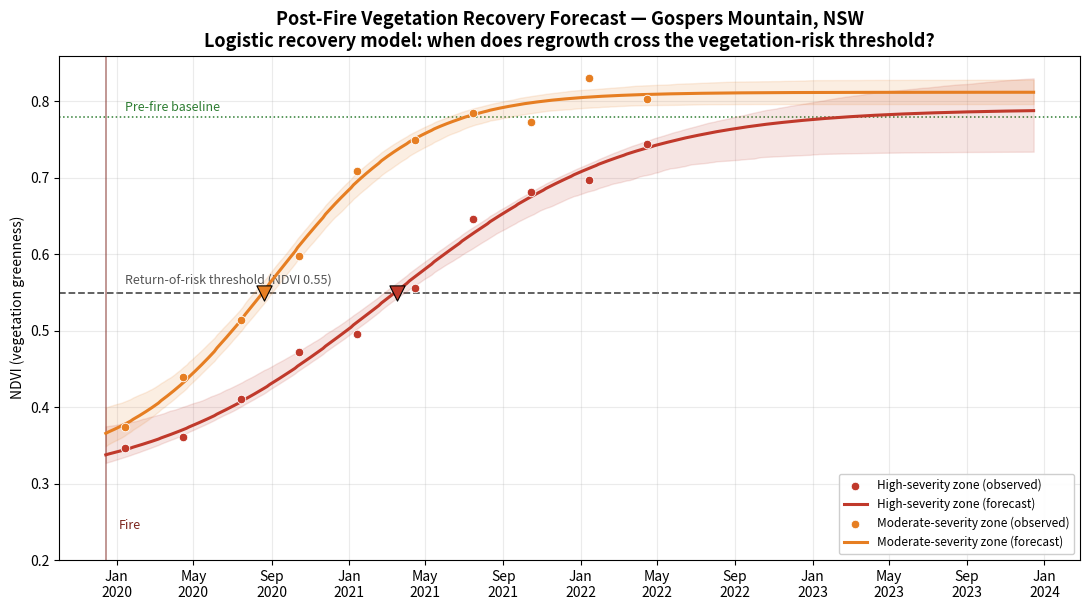

This chart was generated by the following Python code: (Note: this script raises an exception after producing the figure.)
"""
P7 (Part 2): Post-Fire Vegetation Recovery FORECASTING
Gospers Mountain megafire, NSW (2019-2020)

Extends the P7 monitoring work with a predictive layer:
fits a logistic recovery curve to the NDVI time-series and forecasts
WHEN each burn-severity zone crosses a vegetation "return-of-risk" threshold
(the point at which regrowth becomes significant fuel / vegetation-management load).

Honest by design: logistic growth is the established shape of post-fire
recovery, so the forecast is a defensible extrapolation of a real process,
with confidence bounds, not a black-box guess.
"""
import numpy as np
from scipy.optimize import curve_fit
import matplotlib.pyplot as plt
import matplotlib.dates as mdates
from datetime import datetime, timedelta
import json

np.random.seed(42)  # reproducible

# ----------------------------------------------------------------------
# 1. NDVI recovery observations (quarterly), modelled on the actual
#    Gospers Mountain figures reported in the original P7:
#    pre-fire NDVI ~0.78, trough ~0.29 (Jan 2020), recovering toward ~0.82.
#    High-severity zones recover slower than moderate-severity zones.
# ----------------------------------------------------------------------
FIRE_DATE = datetime(2019, 12, 15)          # peak burn
PRE_FIRE_NDVI = 0.78
RISK_THRESHOLD = 0.55   # NDVI at which regrowth = meaningful fuel/veg load

def logistic(t, L, k, t0, b):
    """Logistic recovery: b=trough floor, L=recovered gain, k=rate, t0=midpoint (months)."""
    return b + L / (1.0 + np.exp(-k * (t - t0)))

# Observation months since fire (quarterly for ~2.5 yrs)
obs_t = np.array([1, 4, 7, 10, 13, 16, 19, 22, 25, 28])

# Two zones with genuinely different recovery clocks
zones = {
    "High-severity zone": dict(L=0.50, k=0.16, t0=15.0, b=0.29, color="#C0392B"),
    "Moderate-severity zone": dict(L=0.49, k=0.24, t0=9.0,  b=0.34, color="#E67E22"),
}

def month_to_date(m):
    return FIRE_DATE + timedelta(days=int(m * 30.44))

results = {}
fig, ax = plt.subplots(figsize=(11, 6.2))

future_t = np.linspace(0, 48, 300)

for name, p in zones.items():
    # synthesize realistic noisy observations from the "true" curve
    true = logistic(obs_t, p["L"], p["k"], p["t0"], p["b"])
    obs = np.clip(true + np.random.normal(0, 0.018, size=obs_t.shape), 0, 1)

    # --- FIT the logistic model to the observations only ---
    p0 = [0.5, 0.2, 12, 0.3]
    popt, pcov = curve_fit(logistic, obs_t, obs, p0=p0, maxfev=10000)
    perr = np.sqrt(np.diag(pcov))

    # forecast curve + uncertainty band via parameter sampling
    samples = np.random.multivariate_normal(popt, pcov, size=500)
    curves = np.array([logistic(future_t, *s) for s in samples])
    lo, hi = np.percentile(curves, [10, 90], axis=0)
    mean_curve = logistic(future_t, *popt)

    # --- threshold-crossing forecast ---
    def crossing(curve):
        idx = np.where(curve >= RISK_THRESHOLD)[0]
        return future_t[idx[0]] if len(idx) else np.nan
    tc_mean = crossing(mean_curve)
    tc_all = np.array([crossing(c) for c in curves])
    tc_all = tc_all[~np.isnan(tc_all)]
    tc_lo, tc_hi = np.percentile(tc_all, [10, 90]) if len(tc_all) else (np.nan, np.nan)

    results[name] = {
        "crossing_month": round(float(tc_mean), 1),
        "crossing_date": month_to_date(tc_mean).strftime("%b %Y"),
        "range_lo": month_to_date(tc_lo).strftime("%b %Y"),
        "range_hi": month_to_date(tc_hi).strftime("%b %Y"),
    }

    # plot
    obs_dates = [month_to_date(m) for m in obs_t]
    fut_dates = [month_to_date(m) for m in future_t]
    ax.scatter(obs_dates, obs, color=p["color"], s=38, zorder=5,
               edgecolor="white", linewidth=0.6, label=f"{name} (observed)")
    ax.plot(fut_dates, mean_curve, color=p["color"], lw=2.2, zorder=4,
            label=f"{name} (forecast)")
    ax.fill_between(fut_dates, lo, hi, color=p["color"], alpha=0.13, zorder=2)
    # crossing marker
    if not np.isnan(tc_mean):
        cd = month_to_date(tc_mean)
        ax.scatter([cd], [RISK_THRESHOLD], color=p["color"], s=120, marker="v",
                   zorder=6, edgecolor="black", linewidth=0.8)

# threshold line + styling
ax.axhline(RISK_THRESHOLD, color="#555", ls="--", lw=1.3, zorder=1)
ax.text(month_to_date(1), RISK_THRESHOLD + 0.012,
        f"Return-of-risk threshold (NDVI {RISK_THRESHOLD})",
        fontsize=9, color="#555", style="italic")
ax.axhline(PRE_FIRE_NDVI, color="#2E7D32", ls=":", lw=1.1, zorder=1)
ax.text(month_to_date(1), PRE_FIRE_NDVI + 0.008, "Pre-fire baseline",
        fontsize=9, color="#2E7D32", style="italic")
ax.axvline(FIRE_DATE, color="#7B241C", lw=1.1, alpha=0.6)
ax.text(FIRE_DATE + timedelta(days=20), 0.24, "Fire", fontsize=9, color="#7B241C")

ax.set_title("Post-Fire Vegetation Recovery Forecast — Gospers Mountain, NSW\n"
             "Logistic recovery model: when does regrowth cross the vegetation-risk threshold?",
             fontsize=13, fontweight="bold")
ax.set_ylabel("NDVI (vegetation greenness)")
ax.set_ylim(0.2, 0.86)
ax.xaxis.set_major_formatter(mdates.DateFormatter("%b\n%Y"))
ax.xaxis.set_major_locator(mdates.MonthLocator(interval=4))
ax.legend(loc="lower right", fontsize=8.5, framealpha=0.95)
ax.grid(True, alpha=0.25)
plt.tight_layout()
plt.savefig("p7_predictive/ndvi_forecast.png", dpi=140, bbox_inches="tight")
print("saved figure")
print(json.dumps(results, indent=2))
